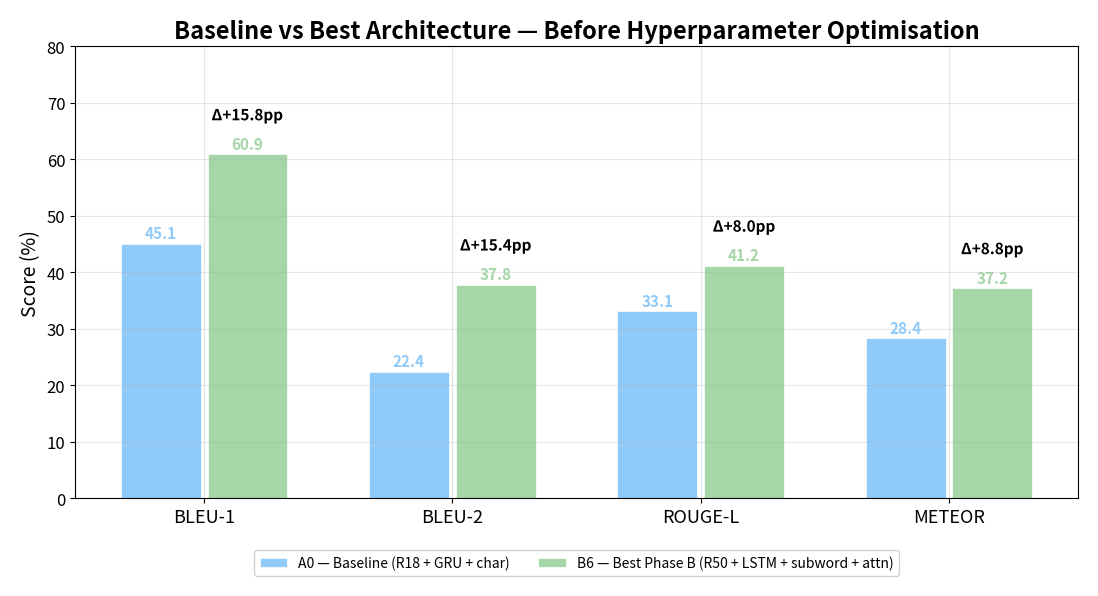
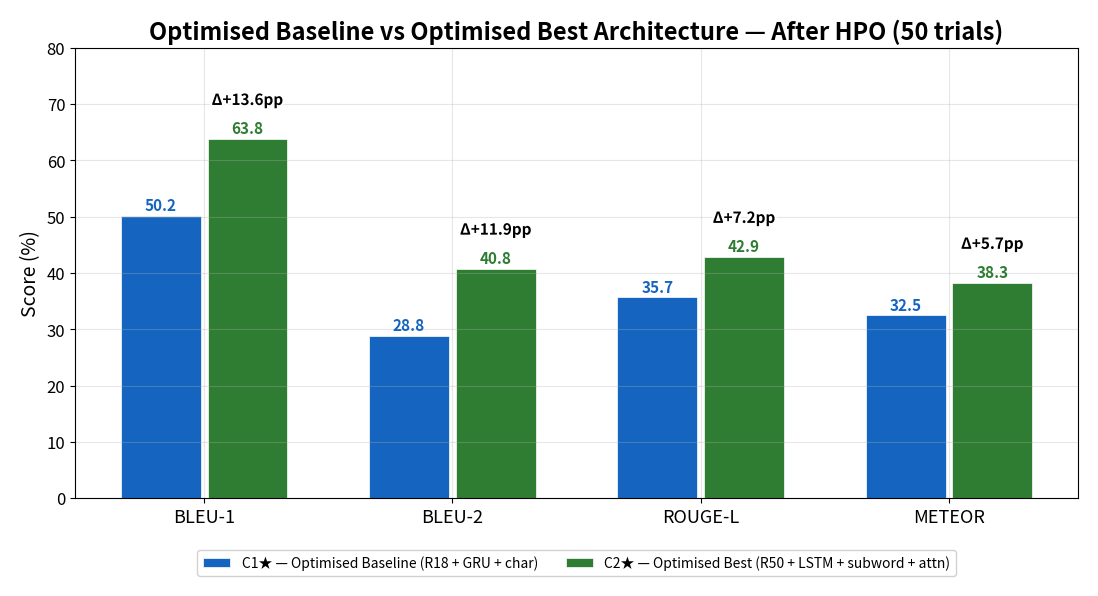
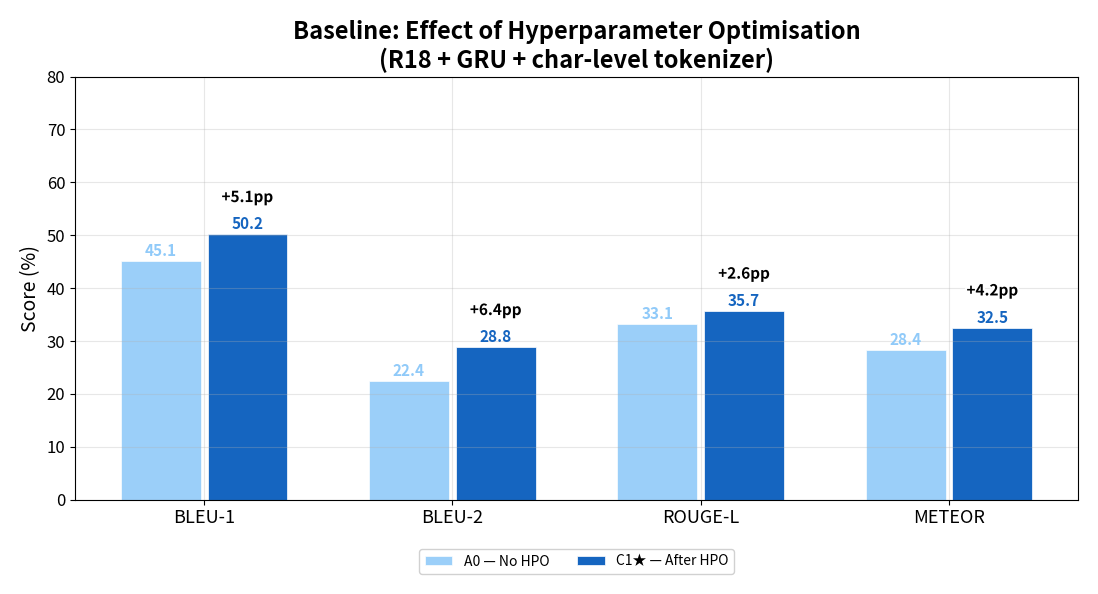
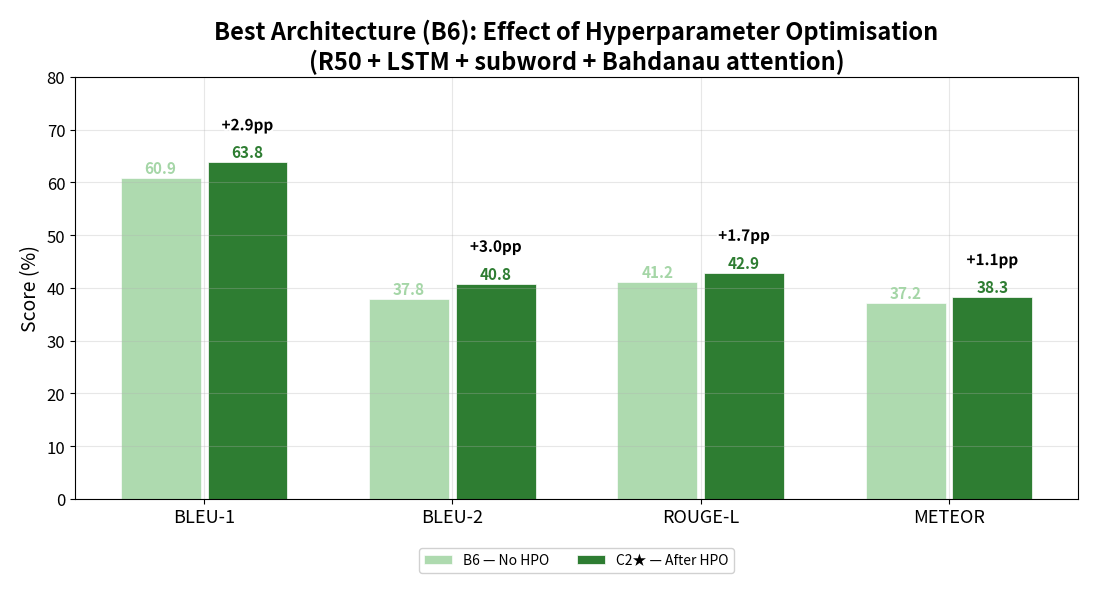

These figures' Python source, in order: (Note: this script raises an exception after producing the figures.)
from __future__ import annotations

import argparse
import json
from pathlib import Path

import matplotlib

matplotlib.use("Agg")

import re

import matplotlib.pyplot as plt
import numpy as np
from matplotlib.patheffects import withStroke

METRICS = ["bleu1", "bleu2", "rougeL", "meteor"]
METRIC_LABELS = {
    "bleu1": "BLEU-1",
    "bleu2": "BLEU-2",
    "rougeL": "ROUGE-L",
    "meteor": "METEOR",
}

METRICS_A0 = {"bleu1": 0.4505, "bleu2": 0.2242, "rougeL": 0.3314, "meteor": 0.2836}
METRICS_B6 = {"bleu1": 0.6088, "bleu2": 0.3782, "rougeL": 0.4116, "meteor": 0.3718}
METRICS_C1 = {"bleu1": 0.5020, "bleu2": 0.2885, "rougeL": 0.3572, "meteor": 0.3254}
METRICS_C2 = {"bleu1": 0.6382, "bleu2": 0.4078, "rougeL": 0.4287, "meteor": 0.3826}

COL_A0 = "#90CAF9"  # light blue  — baseline, no HPO
COL_C1 = "#1565C0"  # dark blue   — baseline, with HPO
COL_B6 = "#A5D6A7"  # light green — best arch, no HPO
COL_C2 = "#2E7D32"  # dark green  — best arch, with HPO


def pct(v: float) -> float:
    return v * 100.0


def setup_style() -> None:
    plt.rcParams.update(
        {
            "font.family": "sans-serif",
            "font.size": 14,
            "axes.titlesize": 17,
            "axes.titleweight": "bold",
            "axes.labelsize": 14,
            "xtick.labelsize": 12,
            "ytick.labelsize": 12,
            "legend.fontsize": 10,
            "legend.framealpha": 0.9,
            "figure.facecolor": "white",
            "axes.facecolor": "white",
            "axes.grid": True,
            "grid.alpha": 0.3,
            "savefig.dpi": 200,
            "savefig.facecolor": "white",
            "savefig.pad_inches": 0.2,
        }
    )


def load_trials(sweep_dir: Path) -> list[dict]:
    with open(sweep_dir / "all_trials.json") as f:
        return json.load(f)


def plot_unoptimized_comparison(out_dir: Path) -> None:
    models = [
        ("A0 — Baseline (R18 + GRU + char)", METRICS_A0, COL_A0),
        ("B6 — Best Phase B (R50 + LSTM + subword + attn)", METRICS_B6, COL_B6),
    ]
    x = np.arange(len(METRICS))
    width = 0.35

    fig, ax = plt.subplots(figsize=(11, 6))

    for i, (label, m, color) in enumerate(models):
        vals = [pct(m[k]) for k in METRICS]
        offset = (i - 0.5) * width
        bars = ax.bar(
            x + offset,
            vals,
            width * 0.92,
            label=label,
            color=color,
            edgecolor="white",
            linewidth=0.5,
        )
        for bar, val in zip(bars, vals):
            ax.text(
                bar.get_x() + bar.get_width() / 2,
                bar.get_height() + 0.4,
                f"{val:.1f}",
                ha="center",
                va="bottom",
                fontsize=11,
                fontweight="bold",
                color=color,
            )

    for j, k in enumerate(METRICS):
        delta = pct(METRICS_B6[k] - METRICS_A0[k])
        txt = ax.annotate(
            f"Δ+{delta:.1f}pp",
            xy=(j + width / 2, pct(METRICS_B6[k]) + 5.5),
            ha="center",
            va="bottom",
            fontsize=11,
            color="black",
            fontweight="bold",
        )
        txt.set_path_effects([withStroke(linewidth=3, foreground="white")])

    ax.set_xticks(x)
    ax.set_xticklabels([METRIC_LABELS[k] for k in METRICS], fontsize=13)
    ax.set_ylabel("Score (%)")
    ax.set_title("Baseline vs Best Architecture — Before Hyperparameter Optimisation")
    ax.set_ylim(0, 80)
    ax.legend(loc="upper center", bbox_to_anchor=(0.5, -0.1), ncol=2)
    fig.tight_layout()
    fig.savefig(out_dir / "01_unoptimized_comparison.png", bbox_inches="tight")
    plt.close(fig)
    print("  [1/8] 01_unoptimized_comparison.png")


def plot_optimized_comparison(out_dir: Path) -> None:
    models = [
        ("C1★ — Optimised Baseline (R18 + GRU + char)", METRICS_C1, COL_C1),
        ("C2★ — Optimised Best (R50 + LSTM + subword + attn)", METRICS_C2, COL_C2),
    ]
    x = np.arange(len(METRICS))
    width = 0.35

    fig, ax = plt.subplots(figsize=(11, 6))

    for i, (label, m, color) in enumerate(models):
        vals = [pct(m[k]) for k in METRICS]
        offset = (i - 0.5) * width
        bars = ax.bar(
            x + offset,
            vals,
            width * 0.92,
            label=label,
            color=color,
            edgecolor="white",
            linewidth=0.5,
        )
        for bar, val in zip(bars, vals):
            ax.text(
                bar.get_x() + bar.get_width() / 2,
                bar.get_height() + 0.4,
                f"{val:.1f}",
                ha="center",
                va="bottom",
                fontsize=11,
                fontweight="bold",
                color=color,
            )

    for j, k in enumerate(METRICS):
        delta = pct(METRICS_C2[k] - METRICS_C1[k])
        txt = ax.annotate(
            f"Δ+{delta:.1f}pp",
            xy=(j + width / 2, pct(METRICS_C2[k]) + 5.5),
            ha="center",
            va="bottom",
            fontsize=11,
            color="black",
            fontweight="bold",
        )
        txt.set_path_effects([withStroke(linewidth=3, foreground="white")])

    ax.set_xticks(x)
    ax.set_xticklabels([METRIC_LABELS[k] for k in METRICS], fontsize=13)
    ax.set_ylabel("Score (%)")
    ax.set_title(
        "Optimised Baseline vs Optimised Best Architecture — After HPO (50 trials)"
    )
    ax.set_ylim(0, 80)
    ax.legend(loc="upper center", bbox_to_anchor=(0.5, -0.1), ncol=2)
    fig.tight_layout()
    fig.savefig(out_dir / "02_optimized_comparison.png", bbox_inches="tight")
    plt.close(fig)
    print("  [2/8] 02_optimized_comparison.png")


def plot_baseline_hpo_gain(out_dir: Path) -> None:
    _plot_before_after(
        before_metrics=METRICS_A0,
        after_metrics=METRICS_C1,
        before_label="A0 — No HPO",
        after_label="C1★ — After HPO",
        before_color=COL_A0,
        after_color=COL_C1,
        title="Baseline: Effect of Hyperparameter Optimisation\n(R18 + GRU + char-level tokenizer)",
        out_path=out_dir / "03_baseline_hpo_gain.png",
        plot_id="3/8",
    )


def plot_b6_hpo_gain(out_dir: Path) -> None:
    _plot_before_after(
        before_metrics=METRICS_B6,
        after_metrics=METRICS_C2,
        before_label="B6 — No HPO",
        after_label="C2★ — After HPO",
        before_color=COL_B6,
        after_color=COL_C2,
        title="Best Architecture (B6): Effect of Hyperparameter Optimisation\n(R50 + LSTM + subword + Bahdanau attention)",
        out_path=out_dir / "04_b6_hpo_gain.png",
        plot_id="4/8",
    )


def _plot_before_after(
    before_metrics: dict,
    after_metrics: dict,
    before_label: str,
    after_label: str,
    before_color: str,
    after_color: str,
    title: str,
    out_path: Path,
    plot_id: str,
) -> None:
    x = np.arange(len(METRICS))
    width = 0.35

    fig, ax = plt.subplots(figsize=(11, 6))

    for i, (label, m, color) in enumerate(
        [
            (before_label, before_metrics, before_color),
            (after_label, after_metrics, after_color),
        ]
    ):
        vals = [pct(m[k]) for k in METRICS]
        offset = (i - 0.5) * width
        bars = ax.bar(
            x + offset,
            vals,
            width * 0.92,
            label=label,
            color=color,
            edgecolor="white",
            linewidth=0.5,
            alpha=0.9 if i == 0 else 1.0,
        )
        for bar, val in zip(bars, vals):
            ax.text(
                bar.get_x() + bar.get_width() / 2,
                bar.get_height() + 0.4,
                f"{val:.1f}",
                ha="center",
                va="bottom",
                fontsize=11,
                fontweight="bold",
                color=color,
            )

    for j, k in enumerate(METRICS):
        delta = pct(after_metrics[k] - before_metrics[k])
        sign = "+" if delta >= 0 else ""
        txt = ax.annotate(
            f"{sign}{delta:.1f}pp",
            xy=(j + width / 2, pct(after_metrics[k]) + 5.5),
            ha="center",
            va="bottom",
            fontsize=11,
            color="black",
            fontweight="bold",
        )
        txt.set_path_effects([withStroke(linewidth=3, foreground="white")])

    ax.set_xticks(x)
    ax.set_xticklabels([METRIC_LABELS[k] for k in METRICS], fontsize=13)
    ax.set_ylabel("Score (%)")
    ax.set_title(title)
    ax.set_ylim(0, 80)
    ax.legend(loc="upper center", bbox_to_anchor=(0.5, -0.1), ncol=2)
    fig.tight_layout()
    fig.savefig(out_path, bbox_inches="tight")
    plt.close(fig)
    print(f"  [{plot_id}] {out_path.name}")


def plot_hpo_history(
    trials: list[dict],
    study_name: str,
    best_trial: int,
    color: str,
    out_path: Path,
    plot_id: str,
) -> None:
    nums = [t["number"] for t in trials]
    vals = [t["value"] for t in trials]

    running_best: list[float] = []
    cur_best = -np.inf
    for v in vals:
        if v > cur_best:
            cur_best = v
        running_best.append(cur_best)

    fig, ax = plt.subplots(figsize=(12, 5))

    scatter_colors = [color if v == max(vals) else "#BDBDBD" for v in vals]
    ax.scatter(
        nums,
        [pct(v) for v in vals],
        c=scatter_colors,
        s=50,
        zorder=3,
        alpha=0.7,
        label="Trial METEOR",
    )

    ax.plot(
        nums,
        [pct(v) for v in running_best],
        color=color,
        linewidth=2.5,
        label="Running best",
        zorder=4,
    )

    best_val = pct(vals[best_trial])
    ax.axvline(best_trial, color=color, linestyle="--", linewidth=1.5, alpha=0.6)
    ax.annotate(
        f"Best: trial {best_trial}\nMETEOR={best_val:.2f}%",
        xy=(best_trial, best_val),
        xytext=(best_trial + 2, best_val - 3),
        arrowprops=dict(arrowstyle="->", color=color),
        fontsize=11,
        color=color,
        fontweight="bold",
    )

    ax.set_xlabel("Trial number")
    ax.set_ylabel("METEOR (%)")
    ax.set_title(f"{study_name} — Optimisation History")
    ax.legend(loc="lower right", fontsize=10)
    ax.set_xlim(-1, len(trials))
    fig.tight_layout()
    fig.savefig(out_path, bbox_inches="tight")
    plt.close(fig)
    print(f"  [{plot_id}] {out_path.name}")


PARAM_LABELS = {
    "training.lr": "Learning rate",
    "training.batch_size": "Batch size",
    "decoder.hidden_size": "Hidden size",
    "decoder.embed_size": "Embed size",
    "decoder.num_layers": "Num layers",
    "decoder.dropout": "Dropout",
    "training.optimizer": "Optimizer",
    "training.scheduler": "Scheduler",
    "training.weight_decay": "Weight decay",
}


def load_param_importance(sweep_dir: Path) -> tuple[list[str], list[float]]:
    html = (sweep_dir / "plots" / "param_importances.html").read_text()
    x_match = re.search(r'"x":\[([0-9.,e+\-]+)\]', html)
    y_match = re.search(r'"y":\[([^\]]+)\]', html)
    scores = [float(v) for v in x_match.group(1).split(",")]
    keys = [v.strip('"') for v in y_match.group(1).split(",")]
    labels = [PARAM_LABELS.get(k, k) for k in keys]
    return labels, scores


def plot_param_importance(
    sweep_dir: Path, study_name: str, color: str, out_path: Path, plot_id: str
) -> None:
    labels, scores = load_param_importance(sweep_dir)
    labels, scores = zip(*sorted(zip(labels, scores), key=lambda x: x[1]))

    fig, ax = plt.subplots(figsize=(9, 5))
    bars = ax.barh(labels, [s * 100 for s in scores], color=color, edgecolor="white")
    for bar, score in zip(bars, scores):
        ax.text(
            bar.get_width() + 0.4,
            bar.get_y() + bar.get_height() / 2,
            f"{score * 100:.1f}%",
            va="center",
            fontsize=11,
            fontweight="bold",
        )
    ax.set_xlabel("Relative importance (%)")
    ax.set_title(f"{study_name}\nHyperparameter Importance")
    ax.set_xlim(0, max(s * 100 for s in scores) * 1.25)
    ax.grid(axis="x", alpha=0.3)
    ax.grid(axis="y", alpha=0)
    fig.tight_layout()
    fig.savefig(out_path, bbox_inches="tight")
    plt.close(fig)
    print(f"  [{plot_id}] {out_path.name}")


def main(
    outputs_dir: str = "outputs", out_dir: str = "outputs/quantitative_plots"
) -> None:
    setup_style()
    out = Path(out_dir)
    out.mkdir(parents=True, exist_ok=True)

    sweep_c1 = Path(outputs_dir) / "optuna_sweep_c1"
    sweep_c2 = Path(outputs_dir) / "optuna_sweep_c2"

    print("Generating HPO plots...")
    plot_unoptimized_comparison(out)
    plot_optimized_comparison(out)
    plot_baseline_hpo_gain(out)
    plot_b6_hpo_gain(out)

    trials_c1 = load_trials(sweep_c1)
    plot_hpo_history(
        trials_c1,
        "C1 (Baseline HPO)",
        best_trial=37,
        color=COL_C1,
        out_path=out / "05_c1_hpo_history.png",
        plot_id="5/6",
    )

    trials_c2 = load_trials(sweep_c2)
    plot_hpo_history(
        trials_c2,
        "C2 (Best Architecture HPO)",
        best_trial=44,
        color=COL_C2,
        out_path=out / "06_c2_hpo_history.png",
        plot_id="6/8",
    )

    plot_param_importance(
        sweep_c1, "C1 — Baseline HPO", COL_C1, out / "07_c1_param_importance.png", "7/8"
    )
    plot_param_importance(
        sweep_c2,
        "C2 — Best Architecture HPO",
        COL_C2,
        out / "08_c2_param_importance.png",
        "8/8",
    )

    print(f"Done. All 8 plots saved to {out}/")


if __name__ == "__main__":
    parser = argparse.ArgumentParser(description="Generate HPO analysis plots.")
    parser.add_argument(
        "--outputs-dir",
        type=str,
        default="outputs",
        help="Root directory containing experiment outputs",
    )
    parser.add_argument(
        "--out-dir",
        type=str,
        default="outputs/quantitative_plots",
        help="Output directory for PNG files",
    )
    args = parser.parse_args()
    main(args.outputs_dir, args.out_dir)
